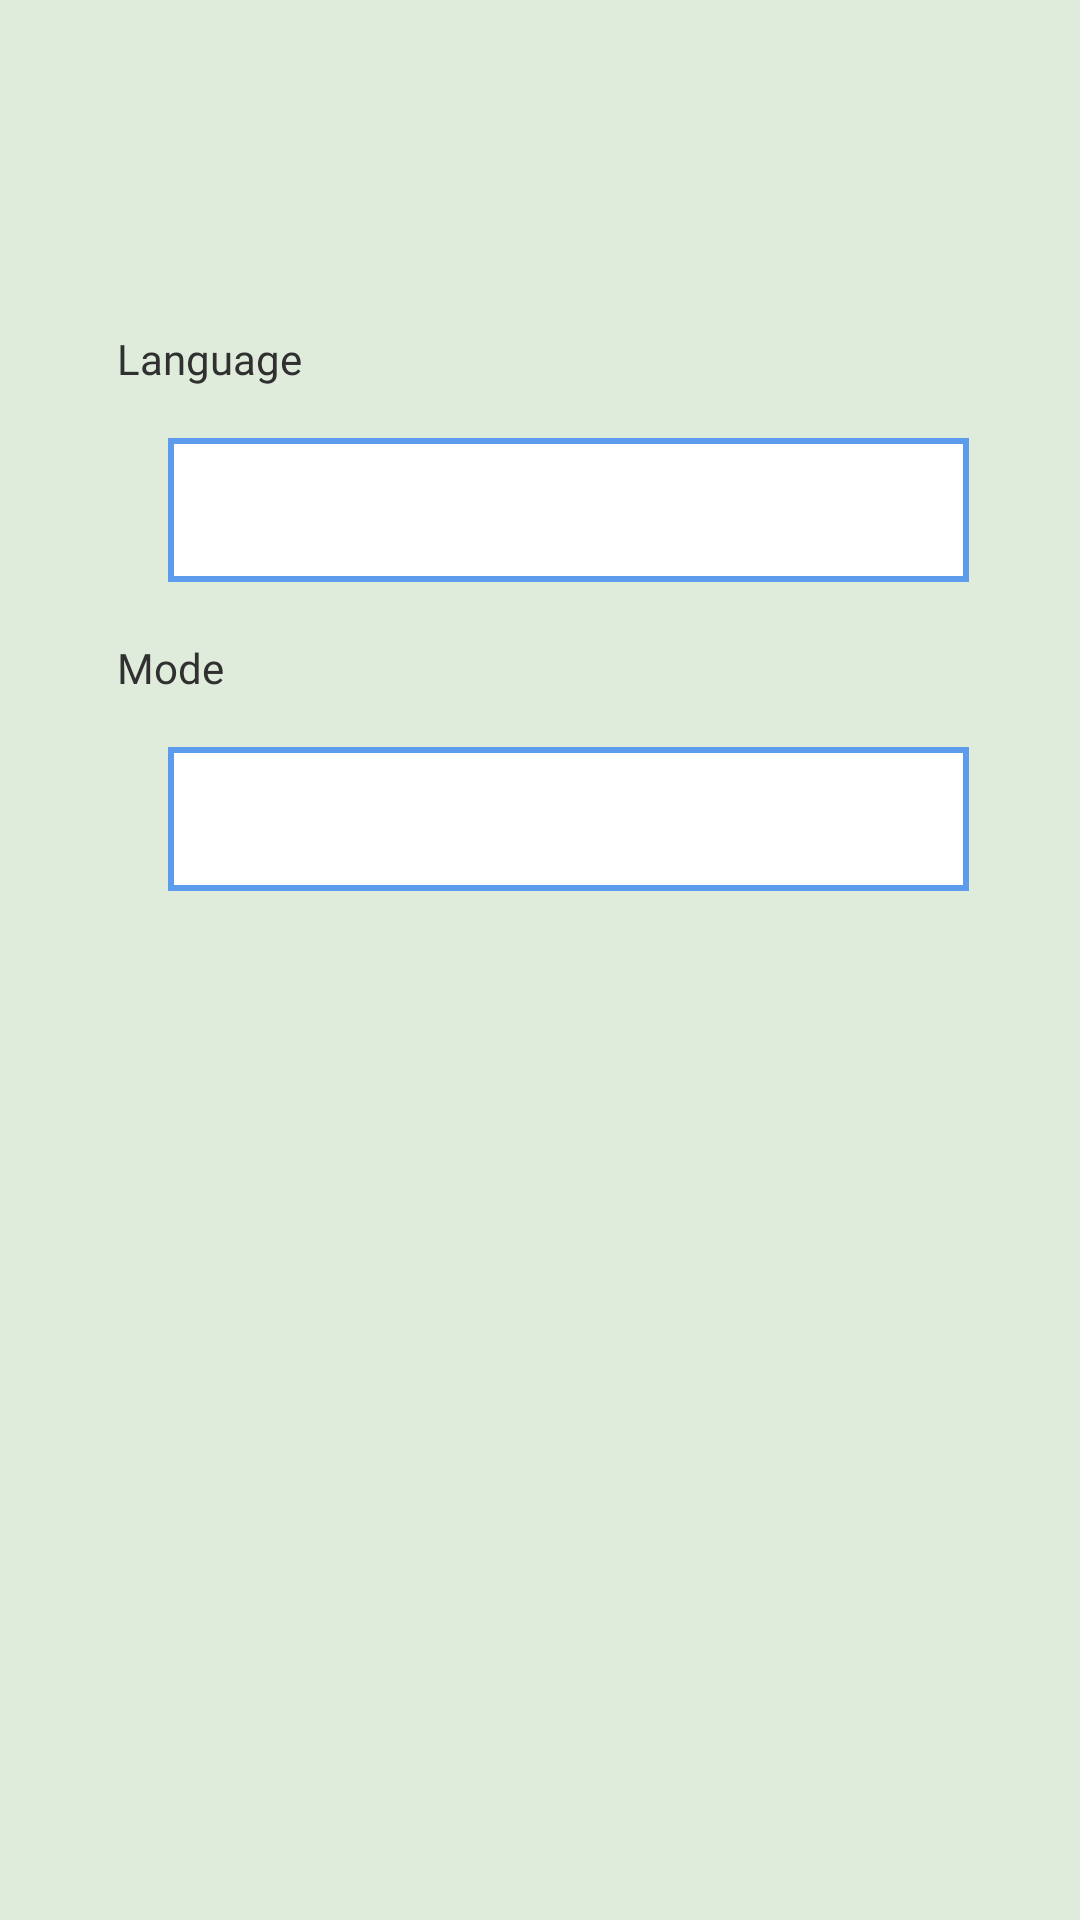

Layout XML and referenced resources for this Android screen:
<!-- AndroidManifest.xml: application theme Theme.ToDoList -->
<!-- res/layout/fragment_settings.xml -->
<?xml version="1.0" encoding="utf-8"?>
<androidx.constraintlayout.widget.ConstraintLayout xmlns:android="http://schemas.android.com/apk/res/android"
    xmlns:app="http://schemas.android.com/apk/res-auto"
    xmlns:tools="http://schemas.android.com/tools"
    android:layout_width="match_parent"
    android:layout_height="match_parent"
    android:background="@color/bg_color"
    tools:context=".ui.fragment.settings.SettingsFragment">

    <TextView
        android:id="@+id/languageTv"
        android:layout_width="wrap_content"
        android:layout_height="wrap_content"
        android:layout_marginStart="39dp"
        android:layout_marginTop="110dp"
        android:fontFamily="@font/poppins_bold"
        android:text="@string/language"
        android:textColor="@color/dark_gray"
        app:layout_constraintStart_toStartOf="parent"
        app:layout_constraintTop_toTopOf="parent" />

    <Spinner
        android:id="@+id/languageSpinner"
        android:layout_width="match_parent"
        android:layout_height="48dp"
        android:layout_marginStart="56dp"
        android:layout_marginTop="17dp"
        android:layout_marginEnd="37dp"
        android:background="@drawable/spinner_design"
        android:spinnerMode="dropdown"
        app:layout_constraintEnd_toEndOf="parent"
        app:layout_constraintStart_toStartOf="parent"
        app:layout_constraintTop_toBottomOf="@+id/languageTv" />

    <TextView
        android:id="@+id/modeTV"
        android:layout_width="wrap_content"
        android:layout_height="wrap_content"
        android:layout_marginTop="84dp"
        android:fontFamily="@font/poppins_bold"
        android:text="@string/mode"
        android:textColor="@color/dark_gray"
        app:layout_constraintStart_toStartOf="@+id/languageTv"
        app:layout_constraintTop_toBottomOf="@+id/languageTv" />

    <Spinner
        android:id="@+id/modeSpinner"
        android:layout_width="match_parent"
        android:layout_height="48dp"
        android:layout_marginStart="56dp"
        android:layout_marginTop="17dp"
        android:layout_marginEnd="37dp"
        android:background="@drawable/spinner_design"
        app:layout_constraintEnd_toEndOf="parent"
        app:layout_constraintStart_toStartOf="parent"
        app:layout_constraintTop_toBottomOf="@+id/modeTV" />

</androidx.constraintlayout.widget.ConstraintLayout>
<!-- resources referenced by this layout -->
<resources>
  <color name="bg_color">@color/pale_green</color>
  <color name="dark_gray">#303030</color>
  <!-- drawable spinner_design (drawable) -->
  <?xml version="1.0" encoding="utf-8"?>
  <shape xmlns:android="http://schemas.android.com/apk/res/android"
      android:shape="rectangle">
      <stroke
          android:width="2dp"
          android:color="@color/cornflower_blue" />
      <solid android:color="@color/sec_bg_color" />
  
  </shape>
  <string name="language">Language</string>
  <string name="mode">Mode</string>
  <style name="Theme.ToDoList" parent="Theme.MaterialComponents.DayNight.NoActionBar">
          
          <item name="colorPrimary">@color/cornflower_blue</item>
          <item name="colorPrimaryVariant">@color/dodger_blue</item>
          <item name="colorOnPrimary">@color/white</item>
          
          <item name="colorSecondary">@color/cornflower_blue</item>
          <item name="colorSecondaryVariant">@color/cornflower_blue</item>
          <item name="colorOnSecondary">@color/black</item>
          
          <item name="android:statusBarColor">?attr/colorPrimaryVariant</item>
          
      </style>
  <color name="pale_green">#DFECDB</color>
  <color name="cornflower_blue">#5D9CEC</color>
  <color name="sec_bg_color">@color/white</color>
  <color name="dodger_blue">#3598DB</color>
  <color name="white">#FFFFFFFF</color>
  <color name="black">#FF000000</color>
</resources>
